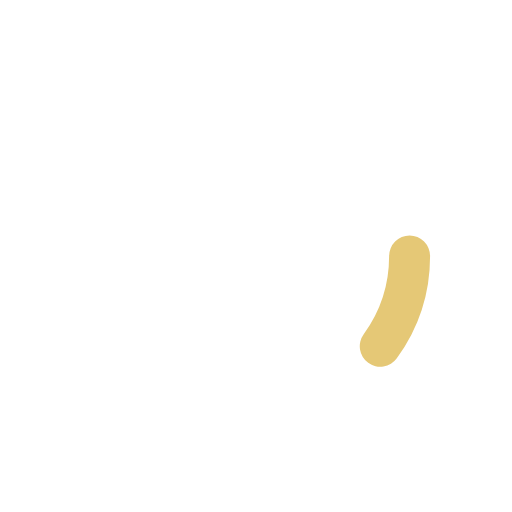
t = 0.00 s
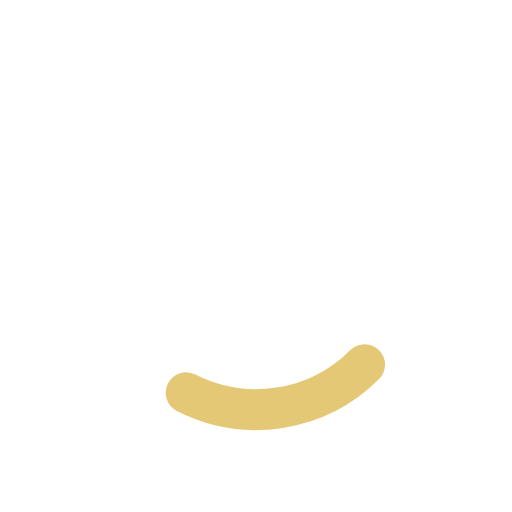
t = 0.18 s
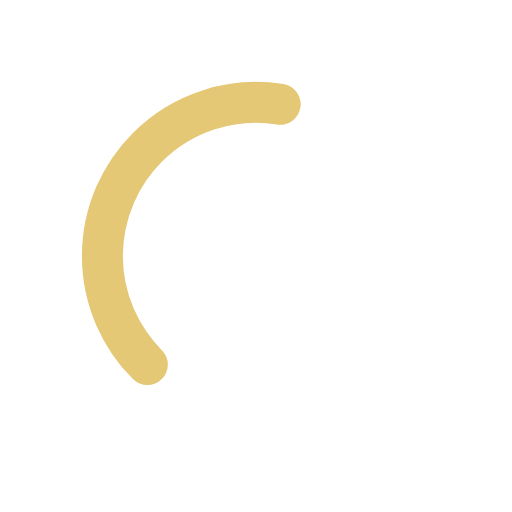
t = 0.53 s
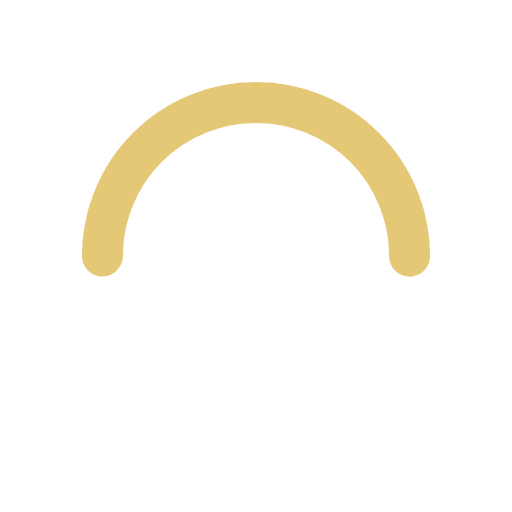
t = 0.70 s
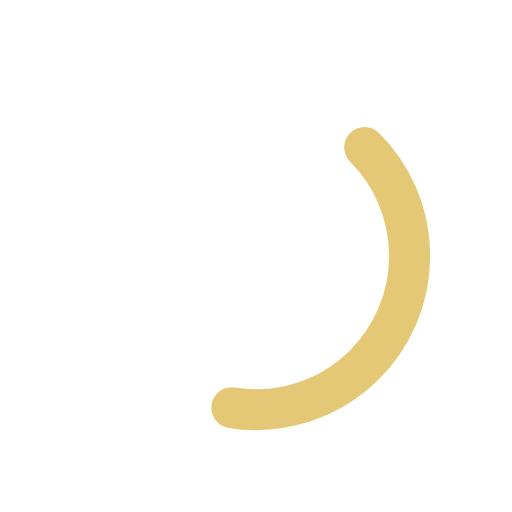
t = 0.88 s
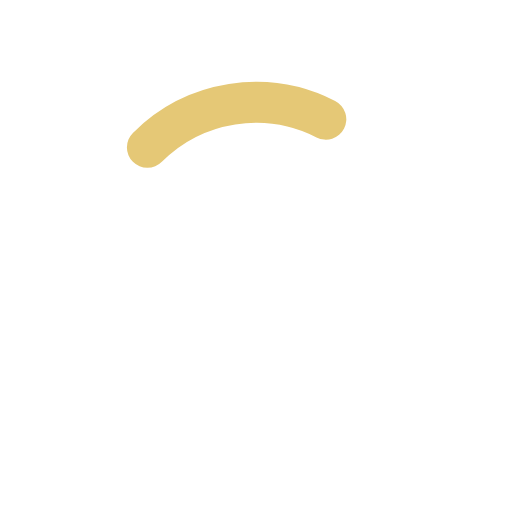
t = 1.23 s

The animated SVG that drew these frames (rendered in a browser with its animation timeline set to each time). Animation: 2 SMIL elements (animate=1,animateTransform=1); one cycle of 1.40 s, repeats indefinitely.

<svg width="85px"  height="85px"  xmlns="http://www.w3.org/2000/svg" viewBox="0 0 100 100" preserveAspectRatio="xMidYMid" class="lds-ring" style="background: none;"><circle cx="50" cy="50" ng-attr-r="{{config.radius}}" ng-attr-stroke="{{config.base}}" ng-attr-stroke-width="{{config.width}}" fill="none" r="30" stroke="#fff" stroke-width="20"></circle><circle cx="50" cy="50" ng-attr-r="{{config.radius}}" ng-attr-stroke="{{config.stroke}}" ng-attr-stroke-width="{{config.innerWidth}}" ng-attr-stroke-linecap="{{config.linecap}}" fill="none" r="30" stroke="#e5c876" stroke-width="8" stroke-linecap="round" transform="rotate(115.714 50 50)"><animateTransform attributeName="transform" type="rotate" calcMode="linear" values="0 50 50;180 50 50;720 50 50" keyTimes="0;0.5;1" dur="1.4s" begin="0s" repeatCount="indefinite"></animateTransform><animate attributeName="stroke-dasharray" calcMode="linear" values="18.84955592153876 169.64600329384882;94.2477796076938 94.24777960769377;18.84955592153876 169.64600329384882" keyTimes="0;0.5;1" dur="1.4" begin="0s" repeatCount="indefinite"></animate></circle></svg>